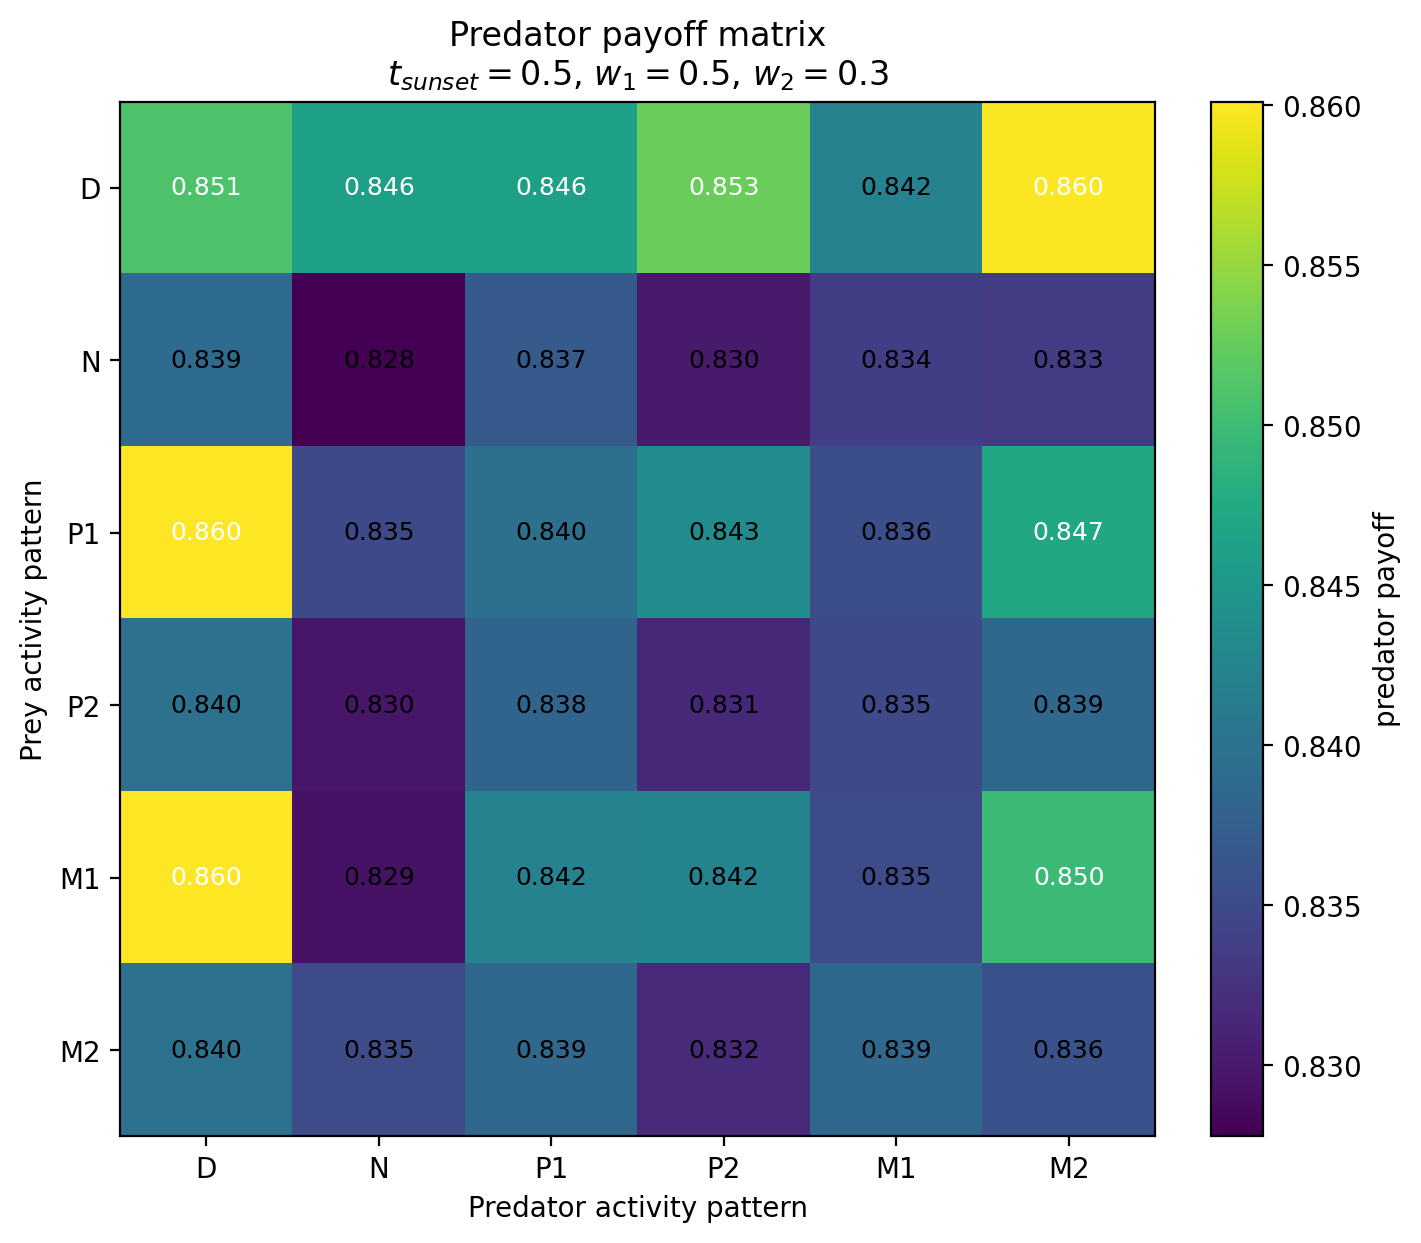

Source data for this figure (header and first rows):
Prey / Predator, D, N, P1, P2, M1, M2
D, 0.851, 0.8461, 0.8462, 0.8528, 0.8422, 0.86
N, 0.8391, 0.8278, 0.8369, 0.8301, 0.8338, 0.8335
P1, 0.8601, 0.8349, 0.8397, 0.8433, 0.8355, 0.847
P2, 0.84, 0.8298, 0.8383, 0.8314, 0.8349, 0.8386
M1, 0.8601, 0.8293, 0.8421, 0.8423, 0.8352, 0.8498
M2, 0.84, 0.8353, 0.8387, 0.8316, 0.8387, 0.8359
